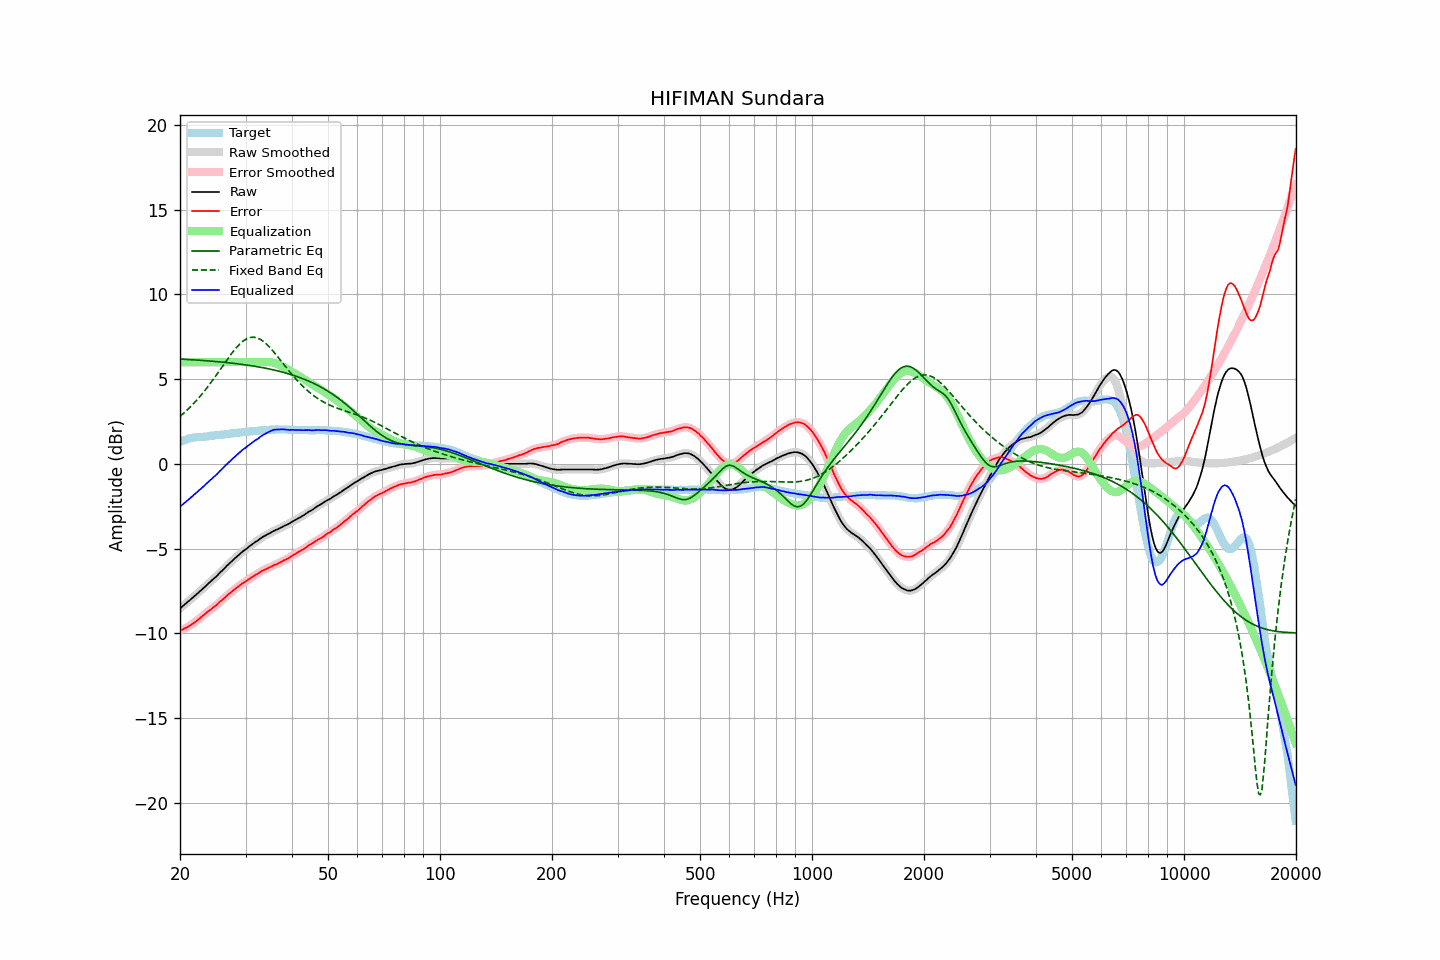

Data behind this chart, as committed beside it:
frequency, raw, error, smoothed, error_smoothed, equalization, parametric_eq, fixed_band_eq, equalized_raw, equalized_smoothed, target
20.00, -8.53, -9.83, -8.53, -9.84, 6.00, 6.18, 2.80, -2.53, -2.53, 1.31
20.20, -8.45, -9.79, -8.45, -9.79, 6.00, 6.18, 2.88, -2.45, -2.45, 1.35
20.40, -8.37, -9.75, -8.37, -9.75, 6.00, 6.17, 2.96, -2.37, -2.37, 1.39
20.61, -8.29, -9.69, -8.29, -9.70, 6.00, 6.17, 3.05, -2.29, -2.29, 1.40
20.81, -8.21, -9.65, -8.21, -9.66, 6.00, 6.16, 3.14, -2.21, -2.21, 1.45
21.02, -8.13, -9.61, -8.13, -9.61, 6.00, 6.16, 3.23, -2.13, -2.13, 1.48
21.23, -8.05, -9.55, -8.05, -9.55, 6.00, 6.15, 3.32, -2.05, -2.05, 1.50
21.44, -7.97, -9.49, -7.96, -9.49, 6.00, 6.15, 3.41, -1.97, -1.96, 1.52
21.66, -7.88, -9.42, -7.88, -9.42, 6.00, 6.14, 3.51, -1.88, -1.88, 1.54
21.87, -7.80, -9.35, -7.80, -9.36, 6.00, 6.13, 3.61, -1.80, -1.80, 1.55
22.09, -7.72, -9.29, -7.72, -9.29, 6.00, 6.13, 3.71, -1.72, -1.72, 1.57
22.31, -7.64, -9.22, -7.63, -9.21, 6.00, 6.12, 3.82, -1.64, -1.63, 1.58
22.54, -7.55, -9.13, -7.55, -9.13, 6.00, 6.11, 3.93, -1.55, -1.55, 1.58
22.76, -7.46, -9.05, -7.46, -9.05, 6.00, 6.11, 4.04, -1.46, -1.46, 1.59
22.99, -7.38, -8.97, -7.38, -8.97, 6.00, 6.10, 4.15, -1.38, -1.38, 1.59
23.22, -7.30, -8.90, -7.29, -8.89, 6.00, 6.09, 4.27, -1.30, -1.29, 1.60
23.45, -7.21, -8.82, -7.21, -8.82, 6.00, 6.09, 4.39, -1.21, -1.21, 1.61
23.69, -7.12, -8.74, -7.12, -8.74, 6.00, 6.08, 4.51, -1.12, -1.12, 1.62
23.92, -7.03, -8.67, -7.03, -8.67, 6.00, 6.07, 4.64, -1.03, -1.03, 1.64
24.16, -6.95, -8.61, -6.94, -8.60, 6.00, 6.06, 4.76, -0.95, -0.94, 1.66
24.40, -6.86, -8.53, -6.86, -8.52, 6.00, 6.06, 4.89, -0.86, -0.86, 1.67
24.65, -6.77, -8.44, -6.78, -8.45, 6.00, 6.05, 5.02, -0.77, -0.78, 1.67
24.89, -6.70, -8.38, -6.69, -8.38, 6.00, 6.04, 5.16, -0.70, -0.69, 1.69
25.14, -6.61, -8.30, -6.60, -8.30, 6.00, 6.03, 5.29, -0.61, -0.60, 1.70
25.39, -6.51, -8.21, -6.51, -8.21, 6.00, 6.02, 5.43, -0.51, -0.51, 1.71
25.65, -6.40, -8.11, -6.41, -8.12, 6.00, 6.01, 5.56, -0.40, -0.41, 1.71
25.91, -6.32, -8.04, -6.32, -8.04, 6.00, 6.01, 5.70, -0.32, -0.32, 1.72
26.16, -6.23, -7.96, -6.22, -7.96, 6.00, 6.00, 5.84, -0.23, -0.22, 1.73
26.43, -6.13, -7.87, -6.13, -7.88, 6.00, 5.99, 5.97, -0.13, -0.13, 1.74
26.69, -6.03, -7.79, -6.03, -7.79, 6.00, 5.98, 6.11, -0.03, -0.03, 1.76
26.96, -5.94, -7.71, -5.94, -7.71, 6.00, 5.97, 6.24, 0.06, 0.06, 1.77
27.23, -5.85, -7.63, -5.85, -7.63, 6.00, 5.96, 6.37, 0.15, 0.15, 1.78
27.50, -5.76, -7.56, -5.76, -7.55, 6.00, 5.95, 6.50, 0.24, 0.24, 1.80
27.77, -5.67, -7.47, -5.67, -7.47, 6.00, 5.94, 6.62, 0.33, 0.33, 1.80
28.05, -5.59, -7.41, -5.58, -7.40, 6.00, 5.92, 6.74, 0.41, 0.42, 1.82
28.33, -5.50, -7.31, -5.50, -7.32, 6.00, 5.91, 6.85, 0.50, 0.50, 1.82
28.62, -5.42, -7.26, -5.42, -7.25, 6.00, 5.90, 6.96, 0.58, 0.58, 1.84
28.90, -5.34, -7.18, -5.33, -7.18, 6.00, 5.89, 7.05, 0.66, 0.67, 1.84
29.19, -5.25, -7.10, -5.25, -7.11, 6.00, 5.88, 7.14, 0.75, 0.75, 1.85
29.48, -5.17, -7.04, -5.17, -7.04, 6.00, 5.86, 7.22, 0.83, 0.83, 1.87
29.78, -5.10, -6.98, -5.10, -6.98, 6.00, 5.85, 7.29, 0.90, 0.90, 1.88
30.08, -5.03, -6.92, -5.03, -6.92, 6.00, 5.84, 7.35, 0.97, 0.97, 1.89
30.38, -4.96, -6.86, -4.96, -6.85, 6.00, 5.82, 7.40, 1.04, 1.04, 1.90
30.68, -4.88, -6.79, -4.88, -6.79, 6.00, 5.81, 7.43, 1.12, 1.12, 1.91
30.99, -4.81, -6.73, -4.81, -6.73, 6.00, 5.80, 7.46, 1.19, 1.19, 1.92
31.30, -4.74, -6.66, -4.74, -6.66, 6.00, 5.78, 7.47, 1.26, 1.26, 1.92
31.61, -4.67, -6.61, -4.67, -6.61, 6.00, 5.77, 7.47, 1.33, 1.33, 1.94
31.93, -4.60, -6.54, -4.61, -6.55, 6.00, 5.75, 7.45, 1.40, 1.39, 1.94
32.24, -4.55, -6.50, -4.54, -6.49, 6.00, 5.73, 7.43, 1.45, 1.46, 1.95
32.57, -4.48, -6.44, -4.47, -6.43, 6.00, 5.72, 7.39, 1.52, 1.53, 1.96
32.89, -4.40, -6.38, -4.40, -6.38, 6.00, 5.70, 7.34, 1.60, 1.60, 1.98
33.22, -4.34, -6.31, -4.34, -6.32, 6.00, 5.68, 7.28, 1.66, 1.66, 1.98
33.55, -4.28, -6.27, -4.28, -6.27, 6.00, 5.67, 7.21, 1.73, 1.72, 1.99
33.89, -4.24, -6.23, -4.23, -6.23, 6.01, 5.65, 7.13, 1.77, 1.78, 1.99
34.23, -4.18, -6.19, -4.18, -6.18, 6.01, 5.63, 7.05, 1.83, 1.83, 2.01
34.57, -4.13, -6.14, -4.13, -6.14, 6.01, 5.61, 6.95, 1.88, 1.88, 2.01
34.92, -4.08, -6.09, -4.08, -6.09, 6.00, 5.59, 6.86, 1.92, 1.93, 2.02
35.27, -4.03, -6.05, -4.02, -6.04, 5.99, 5.57, 6.75, 1.96, 1.97, 2.02
35.62, -3.97, -5.99, -3.97, -6.00, 5.97, 5.55, 6.64, 2.00, 2.00, 2.02
35.97, -3.93, -5.95, -3.93, -5.96, 5.95, 5.53, 6.53, 2.02, 2.02, 2.02
... 635 more rows
